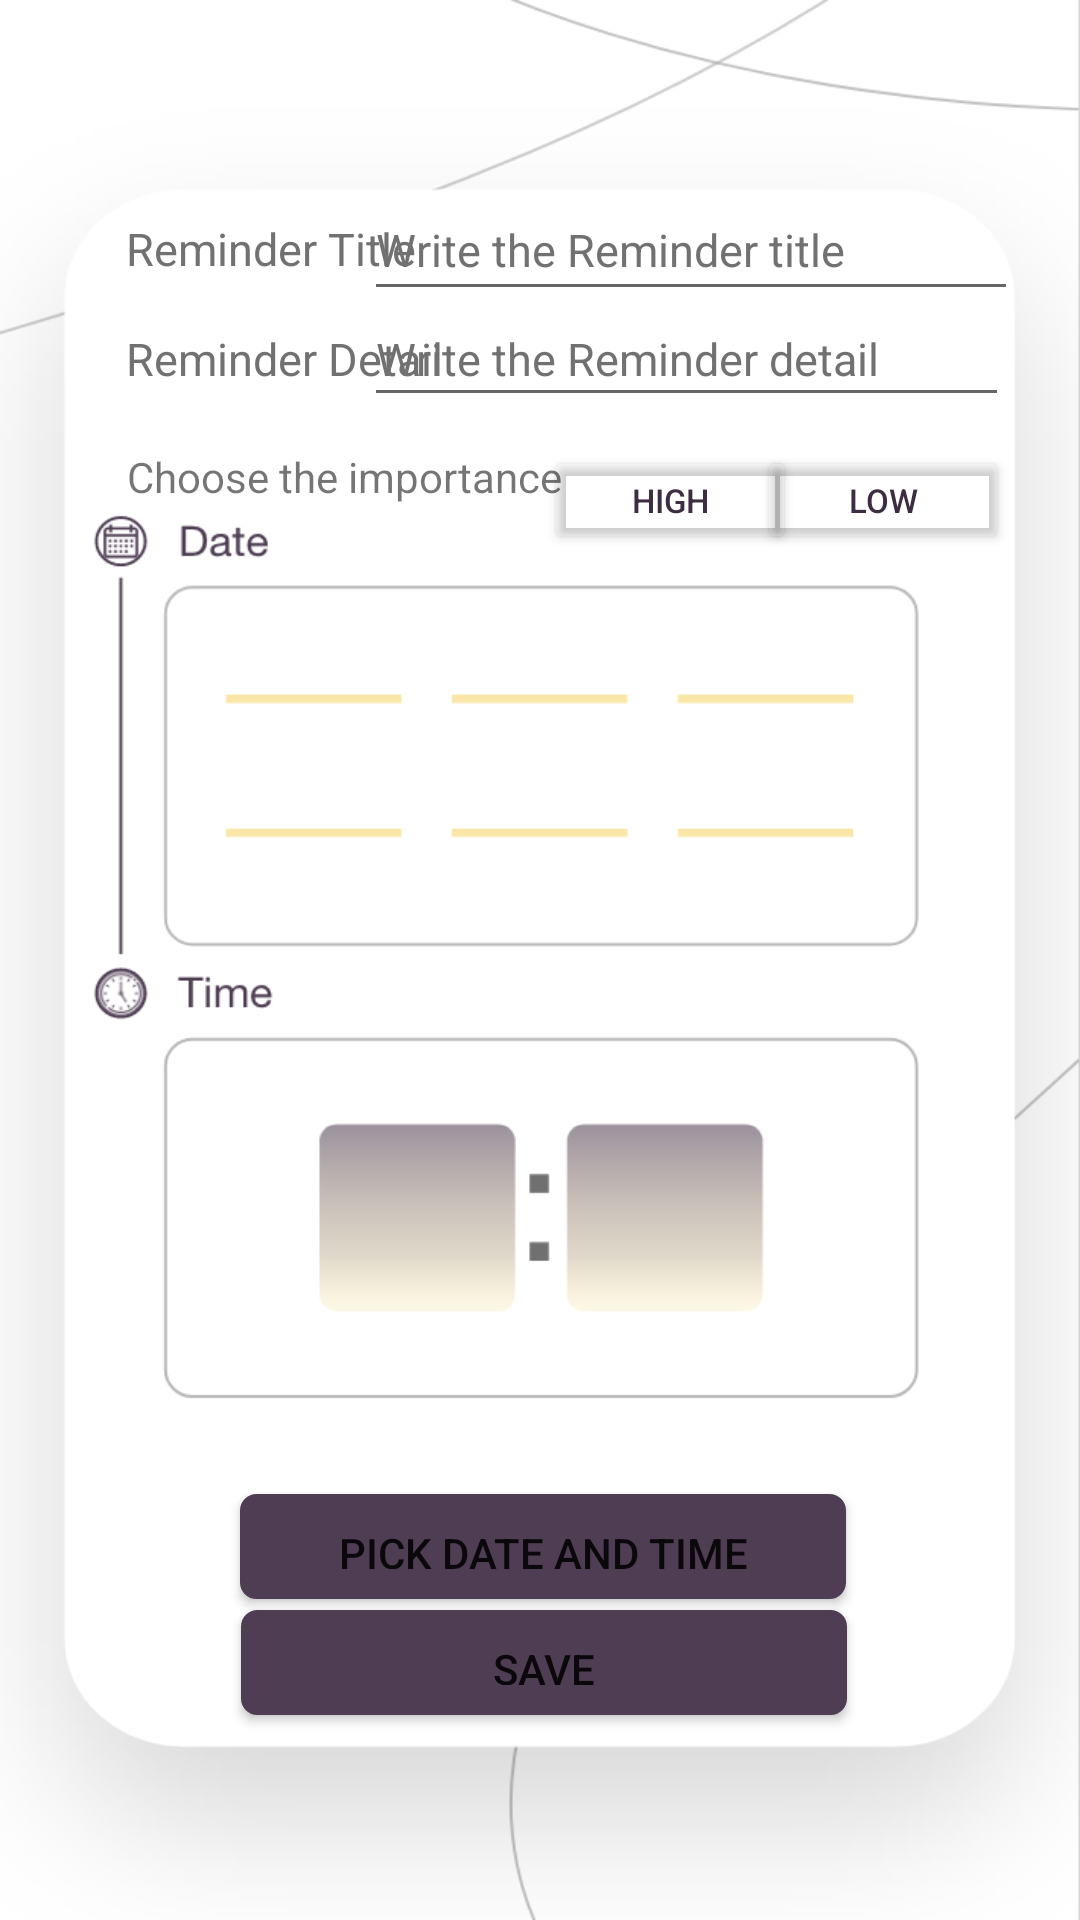

Here is an Android app screen rendered from its layout file. Give the layout XML and the strings, colors and styles it references.
<!-- AndroidManifest.xml: application theme Theme.Ass12 -->
<!-- res/layout/activity_main.xml -->
<?xml version="1.0" encoding="utf-8"?>
<androidx.constraintlayout.widget.ConstraintLayout xmlns:android="http://schemas.android.com/apk/res/android"
    xmlns:app="http://schemas.android.com/apk/res-auto"
    xmlns:tools="http://schemas.android.com/tools"
    android:id="@+id/relativeLayout"
    android:layout_width="match_parent"
    android:layout_height="match_parent"
    android:background="@drawable/background"
    tools:context=".MainActivity">


    <TextView
        android:id="@+id/Title"
        android:layout_width="111dp"
        android:layout_height="29dp"
        android:layout_marginEnd="54dp"

        android:gravity="left"
        android:text="Reminder Title"
        android:textColor="#717171"
        android:textSize="15sp"
        app:layout_constraintBottom_toBottomOf="parent"
        app:layout_constraintEnd_toEndOf="parent"
        app:layout_constraintHorizontal_bias="0.215"
        app:layout_constraintStart_toStartOf="parent"
        app:layout_constraintTop_toTopOf="parent"
        app:layout_constraintVertical_bias="0.119" />

    <TextView
        android:id="@+id/Detaill"
        android:layout_width="111dp"
        android:layout_height="29dp"
        android:layout_marginEnd="54dp"

        android:gravity="left"
        android:text="Reminder Detail"
        android:textColor="#717171"
        android:textSize="15sp"
        app:layout_constraintBottom_toBottomOf="parent"
        app:layout_constraintEnd_toEndOf="parent"
        app:layout_constraintHorizontal_bias="0.215"
        app:layout_constraintStart_toStartOf="parent"
        app:layout_constraintTop_toTopOf="parent"
        app:layout_constraintVertical_bias="0.179" />

    <Button
        android:id="@+id/btnPick"
        android:layout_width="202dp"
        android:layout_height="35dp"
        android:background="@drawable/button"
        android:text="Pick Date and TIme"
        android:textSize="14sp"
        android:visibility="visible"
        app:backgroundTint="@color/purple_500"
        app:iconTint="#00FFFFFF"
        app:layout_constraintBottom_toBottomOf="parent"
        app:layout_constraintEnd_toEndOf="parent"
        app:layout_constraintHorizontal_bias="0.507"
        app:layout_constraintStart_toStartOf="parent"
        app:layout_constraintTop_toTopOf="parent"
        app:layout_constraintVertical_bias="0.823" />

    <Button
        android:id="@+id/saveBtn"
        android:layout_width="202dp"
        android:layout_height="35dp"
        android:background="@drawable/button"
        android:text="Save"
        android:visibility="visible"
        app:backgroundTint="@color/purple_500"
        app:iconTint="#00FFFFFF"
        app:layout_constraintBottom_toBottomOf="parent"
        app:layout_constraintEnd_toEndOf="parent"
        app:layout_constraintHorizontal_bias="0.509"
        app:layout_constraintStart_toStartOf="parent"
        app:layout_constraintTop_toTopOf="parent"
        app:layout_constraintVertical_bias="0.887" />

    <EditText
        android:id="@+id/textE"
        android:layout_width="218dp"
        android:layout_height="44dp"
        android:hint="Write the Reminder title"
        android:textColorHint="#717171"
        android:textSize="15sp"
        app:layout_constraintBottom_toBottomOf="parent"
        app:layout_constraintEnd_toEndOf="parent"
        app:layout_constraintHorizontal_bias="0.854"
        app:layout_constraintStart_toStartOf="parent"
        app:layout_constraintTop_toTopOf="parent"
        app:layout_constraintVertical_bias="0.1" />

    <EditText
        android:id="@+id/detail"
        android:layout_width="215dp"
        android:layout_height="42dp"
        android:hint="Write the Reminder detail"
        android:textColorHint="#717171"
        android:textSize="15sp"
        app:layout_constraintBottom_toBottomOf="parent"
        app:layout_constraintEnd_toEndOf="parent"
        app:layout_constraintHorizontal_bias="0.836"
        app:layout_constraintStart_toStartOf="parent"
        app:layout_constraintTop_toTopOf="parent"
        app:layout_constraintVertical_bias="0.162" />

    <TextView
        android:id="@+id/monnth"
        android:layout_width="69dp"
        android:layout_height="27dp"
        android:layout_marginStart="180dp"
        android:layout_marginTop="265dp"
        android:layout_marginEnd="172dp"
        android:layout_marginBottom="407dp"
        android:gravity="center"
        android:textSize="25sp"
        app:layout_constraintBottom_toBottomOf="parent"
        app:layout_constraintEnd_toEndOf="parent"
        app:layout_constraintHorizontal_bias="0.9"
        app:layout_constraintStart_toStartOf="parent"
        app:layout_constraintTop_toTopOf="parent"
        app:layout_constraintVertical_bias="0.435"
        android:layout_marginLeft="180dp"
        android:layout_marginRight="172dp" />

    <TextView
        android:id="@+id/day"
        android:layout_width="69dp"
        android:layout_height="27dp"
        android:layout_marginStart="86dp"
        android:layout_marginTop="265dp"
        android:layout_marginEnd="266dp"
        android:layout_marginBottom="407dp"
        android:gravity="center"
        android:textSize="25sp"
        app:layout_constraintBottom_toBottomOf="parent"
        app:layout_constraintEnd_toEndOf="parent"
        app:layout_constraintHorizontal_bias="0.0"
        app:layout_constraintStart_toStartOf="parent"
        app:layout_constraintTop_toTopOf="parent"
        app:layout_constraintVertical_bias="0.435"
        android:layout_marginLeft="86dp"
        android:layout_marginRight="266dp" />

    <TextView
        android:id="@+id/yeear"
        android:layout_width="69dp"
        android:layout_height="27dp"
        android:layout_marginStart="251dp"
        android:layout_marginTop="265dp"
        android:layout_marginEnd="57dp"
        android:layout_marginBottom="407dp"
        android:gravity="center"
        android:textSize="25sp"
        app:layout_constraintBottom_toBottomOf="parent"
        app:layout_constraintEnd_toEndOf="parent"
        app:layout_constraintHorizontal_bias="0.323"
        app:layout_constraintStart_toStartOf="parent"
        app:layout_constraintTop_toTopOf="parent"
        app:layout_constraintVertical_bias="0.435"
        android:layout_marginLeft="251dp"
        android:layout_marginRight="57dp" />

    <TextView
        android:id="@+id/hour"
        android:layout_width="57dp"
        android:layout_height="39dp"
        android:layout_marginStart="126dp"
        android:layout_marginTop="420dp"
        android:layout_marginEnd="226dp"
        android:layout_marginBottom="237dp"
        android:gravity="center"
        android:textSize="25sp"
        app:layout_constraintBottom_toBottomOf="parent"
        app:layout_constraintEnd_toEndOf="parent"
        app:layout_constraintHorizontal_bias="1.0"
        app:layout_constraintStart_toStartOf="parent"
        app:layout_constraintTop_toTopOf="parent"
        app:layout_constraintVertical_bias="0.714"
        android:layout_marginLeft="126dp"
        android:layout_marginRight="226dp" />

    <TextView
        android:id="@+id/min"
        android:layout_width="57dp"
        android:layout_height="39dp"
        android:layout_marginStart="220dp"
        android:layout_marginTop="420dp"
        android:layout_marginEnd="132dp"
        android:layout_marginBottom="235dp"
        android:gravity="center"
        android:textSize="25sp"
        app:layout_constraintBottom_toBottomOf="parent"
        app:layout_constraintEnd_toEndOf="parent"
        app:layout_constraintHorizontal_bias="1.0"
        app:layout_constraintStart_toStartOf="parent"
        app:layout_constraintTop_toTopOf="parent"
        app:layout_constraintVertical_bias="0.675"
        android:layout_marginLeft="220dp"
        android:layout_marginRight="132dp" />


    <TextView
        android:id="@+id/textView"
        android:layout_width="151dp"
        android:layout_height="26dp"
        android:text="Choose the importance "
        app:layout_constraintBottom_toBottomOf="parent"
        app:layout_constraintEnd_toEndOf="parent"
        app:layout_constraintHorizontal_bias="0.203"
        app:layout_constraintStart_toStartOf="parent"
        app:layout_constraintTop_toTopOf="parent"
        app:layout_constraintVertical_bias="0.243" />

    <Button
        android:id="@+id/highImportance"
        android:layout_width="84dp"
        android:layout_height="36dp"
        android:text="High"
        android:textColor="#3C2D41"
        android:textSize="11dp"
        app:backgroundTint="#00FFFFFF"
        app:layout_constraintBottom_toBottomOf="parent"
        app:layout_constraintEnd_toEndOf="parent"
        app:layout_constraintHorizontal_bias="0.657"
        app:layout_constraintStart_toStartOf="parent"
        app:layout_constraintTop_toTopOf="parent"
        app:layout_constraintVertical_bias="0.246" />

    <Button
        android:id="@+id/lowImportance"
        android:layout_width="84dp"
        android:layout_height="36dp"
        android:text="Low"
        android:textColor="#3C2D41"
        android:textSize="11dp"
        app:backgroundTint="#00FFFFFF"
        app:layout_constraintBottom_toBottomOf="parent"
        app:layout_constraintEnd_toEndOf="parent"
        app:layout_constraintHorizontal_bias="0.914"
        app:layout_constraintStart_toStartOf="parent"
        app:layout_constraintTop_toTopOf="parent"
        app:layout_constraintVertical_bias="0.246" />

</androidx.constraintlayout.widget.ConstraintLayout>
<!-- resources referenced by this layout -->
<resources>
  <color name="purple_500">#4E3D53</color>
  <!-- drawable background: png bitmap (drawable-v24, 76585 bytes) -->
  <!-- drawable button (drawable) -->
  <?xml version="1.0" encoding="utf-8"?>
  <selector xmlns:android="http://schemas.android.com/apk/res/android">
  
      <item >
  
          <shape>
  
               <gradient
                   android:startColor="#AB946C"
                   android:endColor="#4E3D53"
                   android:angle="270"/>
  
              <stroke
                  android:width="1dp"
                  android:color="#4E3D53"/>
  
              <corners
                  android:radius="5dp"/>
              <padding
                  android:right="10dp"
                  android:bottom="10dp"
                  android:left="10dp"
                  android:top="10dp"/>
  
          </shape>
      </item>
  </selector>
  <style name="Theme.Ass12" parent="Theme.MaterialComponents.DayNight.DarkActionBar">
          
          <item name="colorPrimary">@color/purple_500</item>
          <item name="colorPrimaryVariant">@color/purple_700</item>
          <item name="colorOnPrimary">@color/white</item>
          
          <item name="colorSecondary">@color/teal_200</item>
          <item name="colorSecondaryVariant">@color/teal_700</item>
          <item name="colorOnSecondary">@color/black</item>
  
  
          
          <item name="android:statusBarColor" tools:targetApi="l">?attr/colorPrimaryVariant</item>
          
      </style>
  <color name="purple_700">#FF3700B3</color>
  <color name="white">#FFFFFFFF</color>
  <color name="teal_200">#9a8194</color>
  <color name="teal_700">#FF018786</color>
  <color name="black">#FF000000</color>
</resources>
